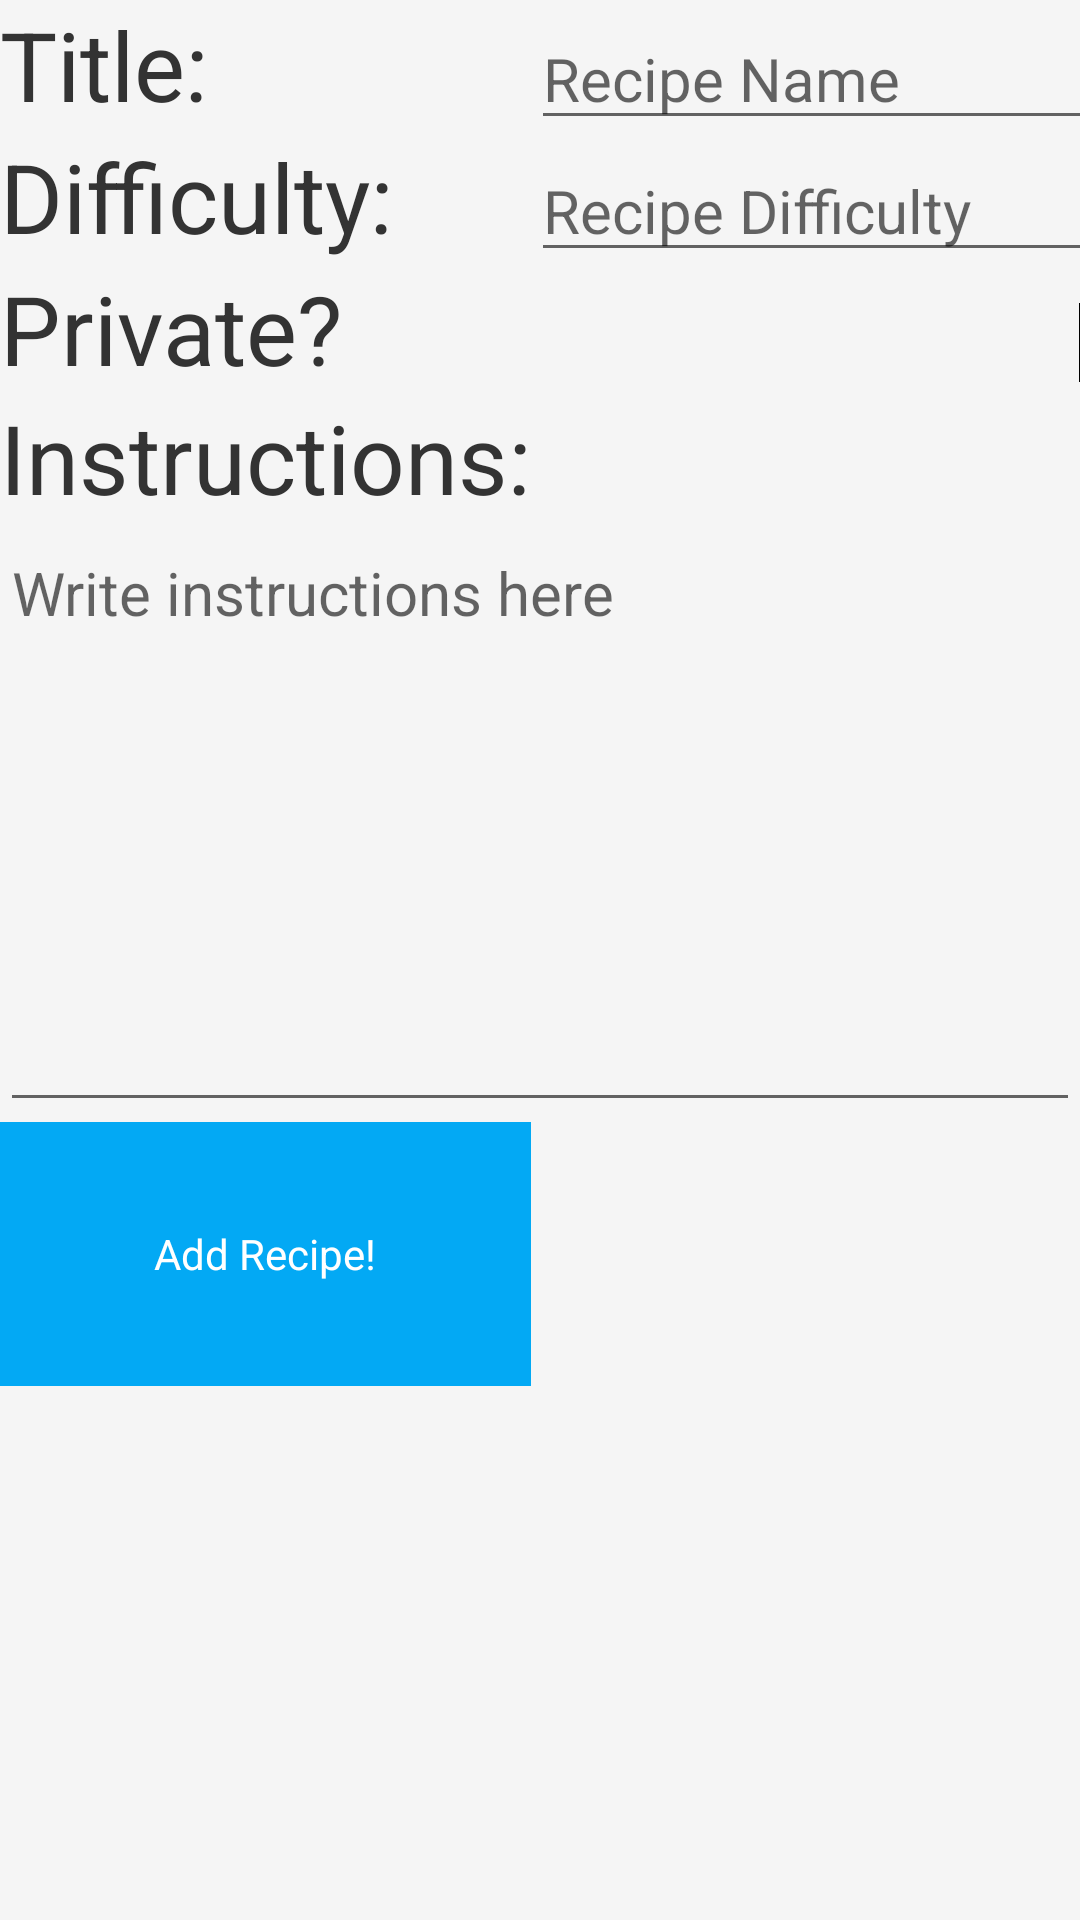

This screen was rendered from an Android layout file. Write that file and the resources it references.
<!-- AndroidManifest.xml: application theme AppTheme -->
<!-- res/layout/activity_insert_recipe.xml -->
<?xml version="1.0" encoding="utf-8"?>
<FrameLayout xmlns:android="http://schemas.android.com/apk/res/android"
    xmlns:tools="http://schemas.android.com/tools"
    android:layout_width="match_parent"
    android:layout_height="match_parent"
    tools:context=".presentation.fragments.InsertRecipeActivity">


    <LinearLayout
        android:layout_width="match_parent"
        android:layout_height="match_parent"
        android:orientation="vertical">

        <TableLayout
            android:layout_width="match_parent"
            android:layout_height="match_parent">

            <TableRow
                android:layout_width="match_parent"
                android:layout_height="match_parent">

                <TextView
                    android:id="@+id/textView"
                    android:layout_width="wrap_content"
                    android:layout_height="wrap_content"
                    android:text="Title:"
                    android:textSize="32dp" />

                <EditText
                    android:id="@+id/insert_recipe_txtname"
                    android:layout_width="wrap_content"
                    android:layout_height="wrap_content"
                    android:ems="10"
                    android:hint="Recipe Name"
                    android:inputType="textPersonName"
                    android:textSize="20dp" />

            </TableRow>

            <TableRow
                android:layout_width="match_parent"
                android:layout_height="match_parent">

                <TextView
                    android:id="@+id/textView3"
                    android:layout_width="wrap_content"
                    android:layout_height="wrap_content"
                    android:text="Difficulty:"
                    android:textSize="32dp" />

                <EditText
                    android:id="@+id/insert_recipe_txtdifficulty"
                    android:layout_width="wrap_content"
                    android:layout_height="wrap_content"
                    android:ems="10"
                    android:gravity="start|top"
                    android:hint="Recipe Difficulty"
                    android:inputType="textMultiLine"
                    android:textSize="20dp" />

            </TableRow>
            <TableRow
                android:layout_width="match_parent"
                android:layout_height="match_parent">

                <TextView
                    android:id="@+id/insert_recipe_privacyQuestion"
                    android:layout_width="wrap_content"
                    android:layout_height="wrap_content"
                    android:text="Private?"
                    android:textSize="32dp" />

                <Switch
                    android:id="@+id/insert_recipe_swtchPrivacy"
                    android:layout_width="wrap_content"
                    android:layout_height="wrap_content"
                    android:ems="10"
                    android:gravity="start|top"
                    android:inputType="textMultiLine"
                    android:textSize="20dp"
                    android:text=""
                    android:textOff="OFF"
                    android:textOn="ON"
                    />
            </TableRow>
            <TableRow
                android:layout_width="match_parent"
                android:layout_height="match_parent">

                <TextView
                    android:id="@+id/textView4"
                    android:layout_width="wrap_content"
                    android:layout_height="wrap_content"
                    android:text="Instructions:"
                    android:textSize="32dp" />


            </TableRow>

            <EditText
                android:id="@+id/insert_recipe_txtInstructions"
                android:layout_width="match_parent"
                android:layout_height="200dp"
                android:ems="10"
                android:gravity="start|top"
                android:hint="Write instructions here"
                android:inputType="textMultiLine"
                android:textSize="20dp"
                />
            <TableRow
                    android:layout_width="match_parent"
                    android:layout_height="match_parent">
                <Button
                    android:id="@+id/insert_recipe_btnadd"
                    android:layout_width="match_parent"
                    android:layout_height="88dp"
                    android:text="Add Recipe!"
                    />

            </TableRow>
        </TableLayout>


    </LinearLayout>

</FrameLayout>
<!-- resources referenced by this layout -->
<resources>
  <style name="AppTheme" parent="Theme.MaterialComponents.Light.NoActionBar">
  
          
          <item name="colorPrimary">@color/orange</item>
  
          
          <item name="colorPrimaryDark">@color/orange</item>
  
          <item name="colorAccent">@color/sky_blue</item>
  
          <item name="android:windowBackground">@color/light_grey</item>
  
          <item name="android:textColor">@color/dark_grey</item>
  
          <item name="fontFamily">@font/roboto</item>
  
          <item name="bottomNavigationStyle">@style/BottomNavigationTheme</item>
  
          <item name="toolbarStyle">@style/ToolbarTheme</item>
  
          <item name="android:buttonStyle">@style/ButtonTheme</item>
  
  
      </style>
  <color name="orange">#FFA500</color>
  <color name="sky_blue">#03A9F4</color>
  <color name="light_grey">#F5F5F5</color>
      -&gt;
  <color name="dark_grey">#333333</color>
  <style name="BottomNavigationTheme" parent="Widget.MaterialComponents.BottomNavigationView.Colored">
          <item name="materialThemeOverlay">@style/ThemeOverlay.App.BottomNavigationView</item>
      </style>
  <style name="ToolbarTheme" parent="@style/Widget.AppCompat.Toolbar">
          <item name="android:background">@color/orange</item>
          <item name="titleTextAppearance">@style/TextAppearance.MyApp.Toolbar.Title</item>
          <item name="android:paddingBottom">0dp</item>
      </style>
  <style name="ButtonTheme" parent="@android:style/Widget.Button">
          <item name="android:colorPrimary">@color/sky_blue</item>
          <item name="android:background">@color/sky_blue</item>
          <item name="android:textColor">@color/white</item>
          <item name="colorOnBackground">@color/sky_blue</item>
      </style>
  <style name="ThemeOverlay.App.BottomNavigationView" parent="">
          <item name="colorPrimary">@color/orange_dark</item>
          <item name="colorOnPrimary">@color/dark_grey</item>
      </style>
  <style name="TextAppearance.MyApp.Toolbar.Title" parent="TextAppearance.Widget.AppCompat.Toolbar.Title">
          <item name="android:fontFamily">@font/roboto</item>
          <item name="android:textSize">26sp</item>
          <item name="android:textStyle">bold</item>
          <item name="android:textColor">@color/white</item>
      </style>
  <color name="white">#ffffff</color>
  <color name="orange_dark">#FF8C00</color>
</resources>
